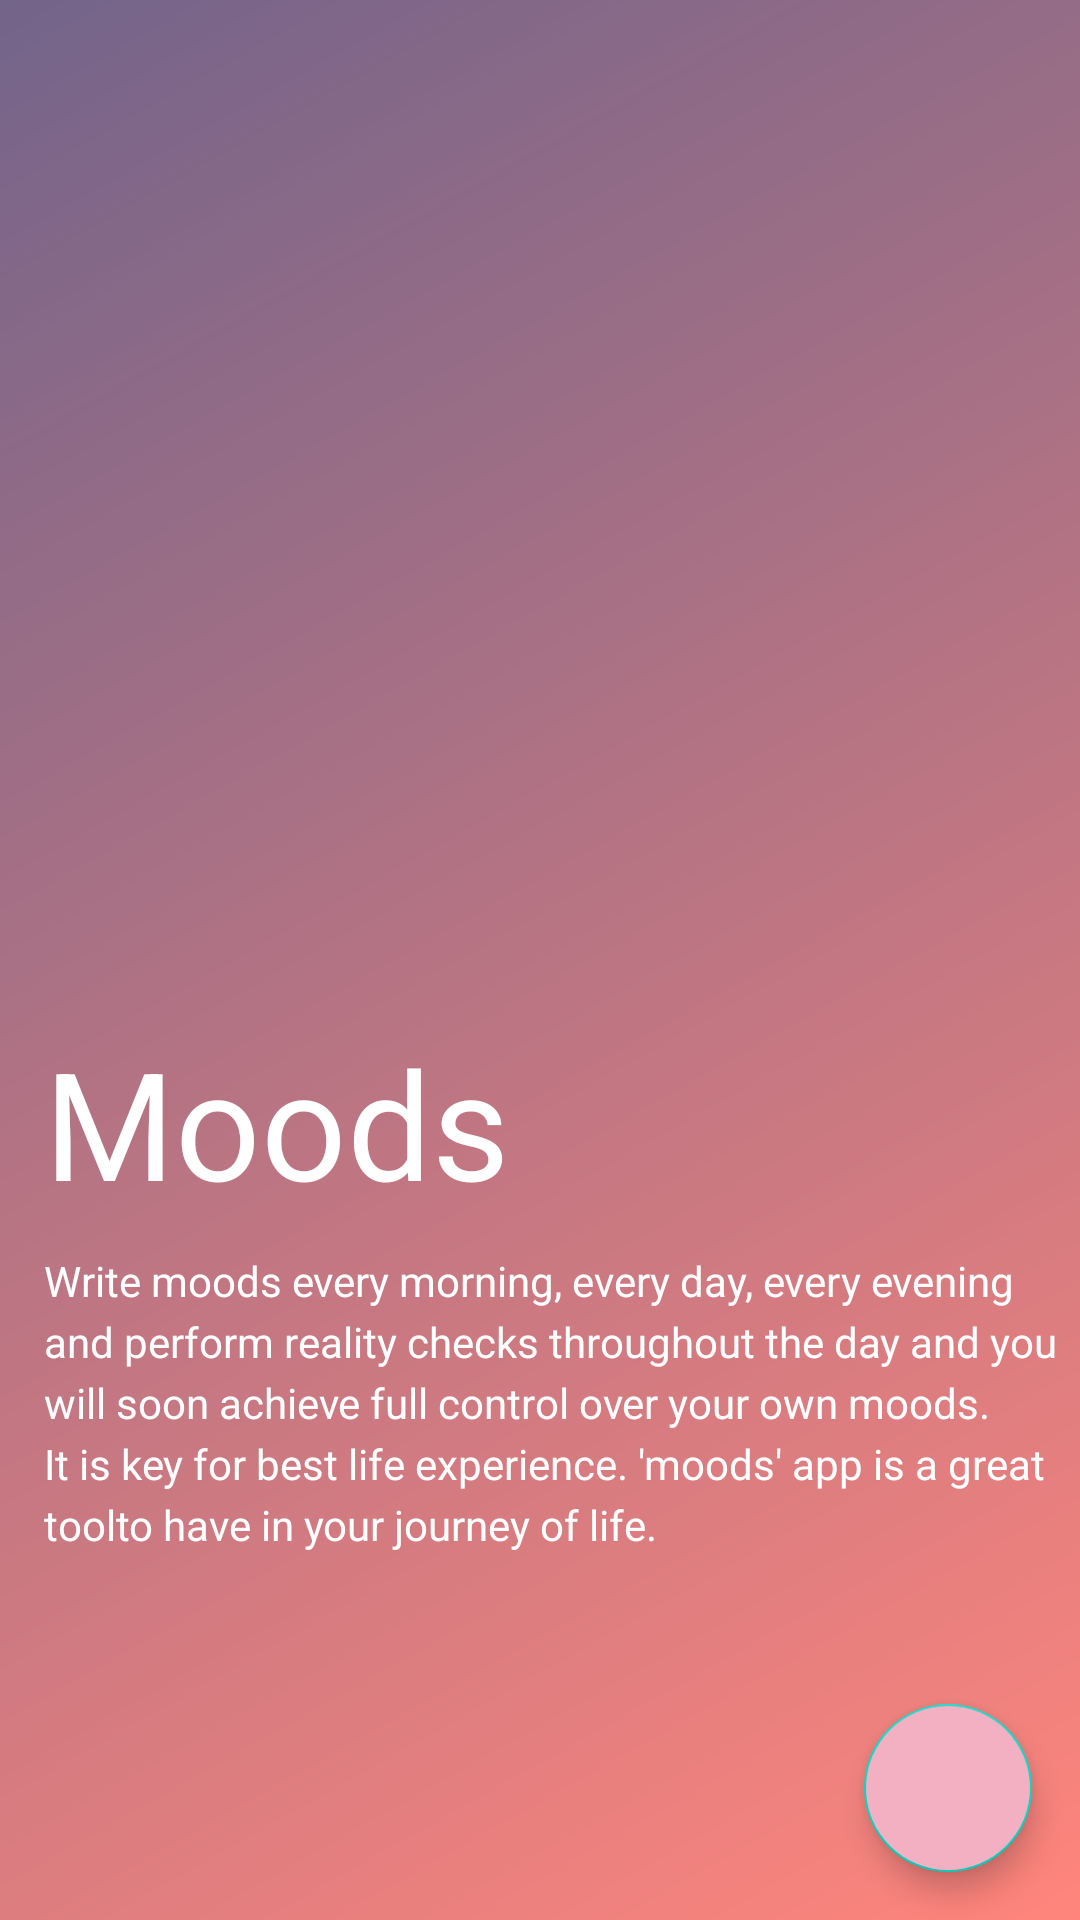

This screen was rendered from an Android layout file. Write that file and the resources it references.
<!-- AndroidManifest.xml: application theme AppTheme -->
<!-- res/layout/fragment_intro.xml -->
<?xml version="1.0" encoding="utf-8"?>
<layout xmlns:android="http://schemas.android.com/apk/res/android"
    xmlns:app="http://schemas.android.com/apk/res-auto"
    xmlns:tools="http://schemas.android.com/tools">

    <androidx.constraintlayout.widget.ConstraintLayout
        android:layout_width="match_parent"
        android:layout_height="match_parent"
        android:background="@drawable/shape_gradient"
        tools:context=".IntroFragment">


        <TextView
            android:id="@+id/textView"
            android:layout_width="wrap_content"
            android:layout_height="wrap_content"
            android:layout_marginTop="16dp"
            android:layout_marginBottom="16dp"
            android:text="@string/introTitle"
            android:textSize="50sp"
            app:layout_constraintBottom_toBottomOf="parent"
            app:layout_constraintStart_toStartOf="@+id/textView2"
            app:layout_constraintTop_toTopOf="parent"
            app:layout_constraintVertical_bias="0.6" />

        <TextView
            android:id="@+id/textView2"
            android:layout_width="wrap_content"
            android:layout_height="wrap_content"
            android:layout_marginStart="16dp"
            android:layout_marginTop="8dp"
            android:layout_marginEnd="16dp"
            android:layout_marginBottom="16dp"
            android:lineSpacingExtra="4sp"
            android:text="@string/introDescription"
            app:layout_constraintBottom_toBottomOf="parent"
            app:layout_constraintEnd_toEndOf="parent"
            app:layout_constraintHorizontal_bias="0.16"
            app:layout_constraintStart_toStartOf="parent"
            app:layout_constraintTop_toBottomOf="@+id/textView"
            app:layout_constraintVertical_bias="0.01999998" />

        <com.google.android.material.floatingactionbutton.FloatingActionButton
            android:id="@+id/floatingActionButton"
            android:layout_width="wrap_content"
            android:layout_height="wrap_content"
            android:layout_marginEnd="16dp"
            android:layout_marginBottom="16dp"
            android:backgroundTint="@color/pastelPurple1"
            android:clickable="true"
            android:focusable="true"
            android:src="@drawable/arrow_forward_white"
            app:layout_constraintBottom_toBottomOf="parent"
            app:layout_constraintEnd_toEndOf="parent" />

    </androidx.constraintlayout.widget.ConstraintLayout>
</layout>
<!-- resources referenced by this layout -->
<resources>
  <color name="pastelPurple1">#F3B0C3</color>
  <!-- drawable shape_gradient (drawable) -->
  <?xml version="1.0" encoding="utf-8"?>
  <shape xmlns:android="http://schemas.android.com/apk/res/android"
      android:shape="rectangle">
      <gradient
          android:startColor="@color/pink"
          android:endColor="@color/purple"
          android:angle="135" />
  </shape>
  <string name="introDescription">Write moods every morning, every day, every evening\nand perform reality checks throughout the day and you\nwill soon achieve full control over your own moods.\nIt is key for best life experience. \'moods\' app is a great\ntoolto have in your journey of life. </string>
  <string name="introTitle">Moods</string>
  <style name="AppTheme" parent="Theme.MaterialComponents.Light.NoActionBar">
  
          
          <item name="colorPrimary">@color/pink</item>
          <item name="colorPrimaryDark">@color/darkPurple</item>
          <item name="colorAccent">@color/darkPurple</item>
  
          <item name="android:textColor">@color/white</item>
          <item name="android:textColorPrimary">@color/white</item>
          <item name="android:textColorSecondary">@color/white</item>
  
          <item name="android:windowTranslucentStatus">true</item>
          <item name="android:windowTranslucentNavigation">true</item>
      </style>
  <color name="pink">#FF857C</color>
  <color name="purple">#73648A</color>
  <color name="darkPurple">#543568</color>
  <color name="white">#FFFFFF</color>
</resources>
